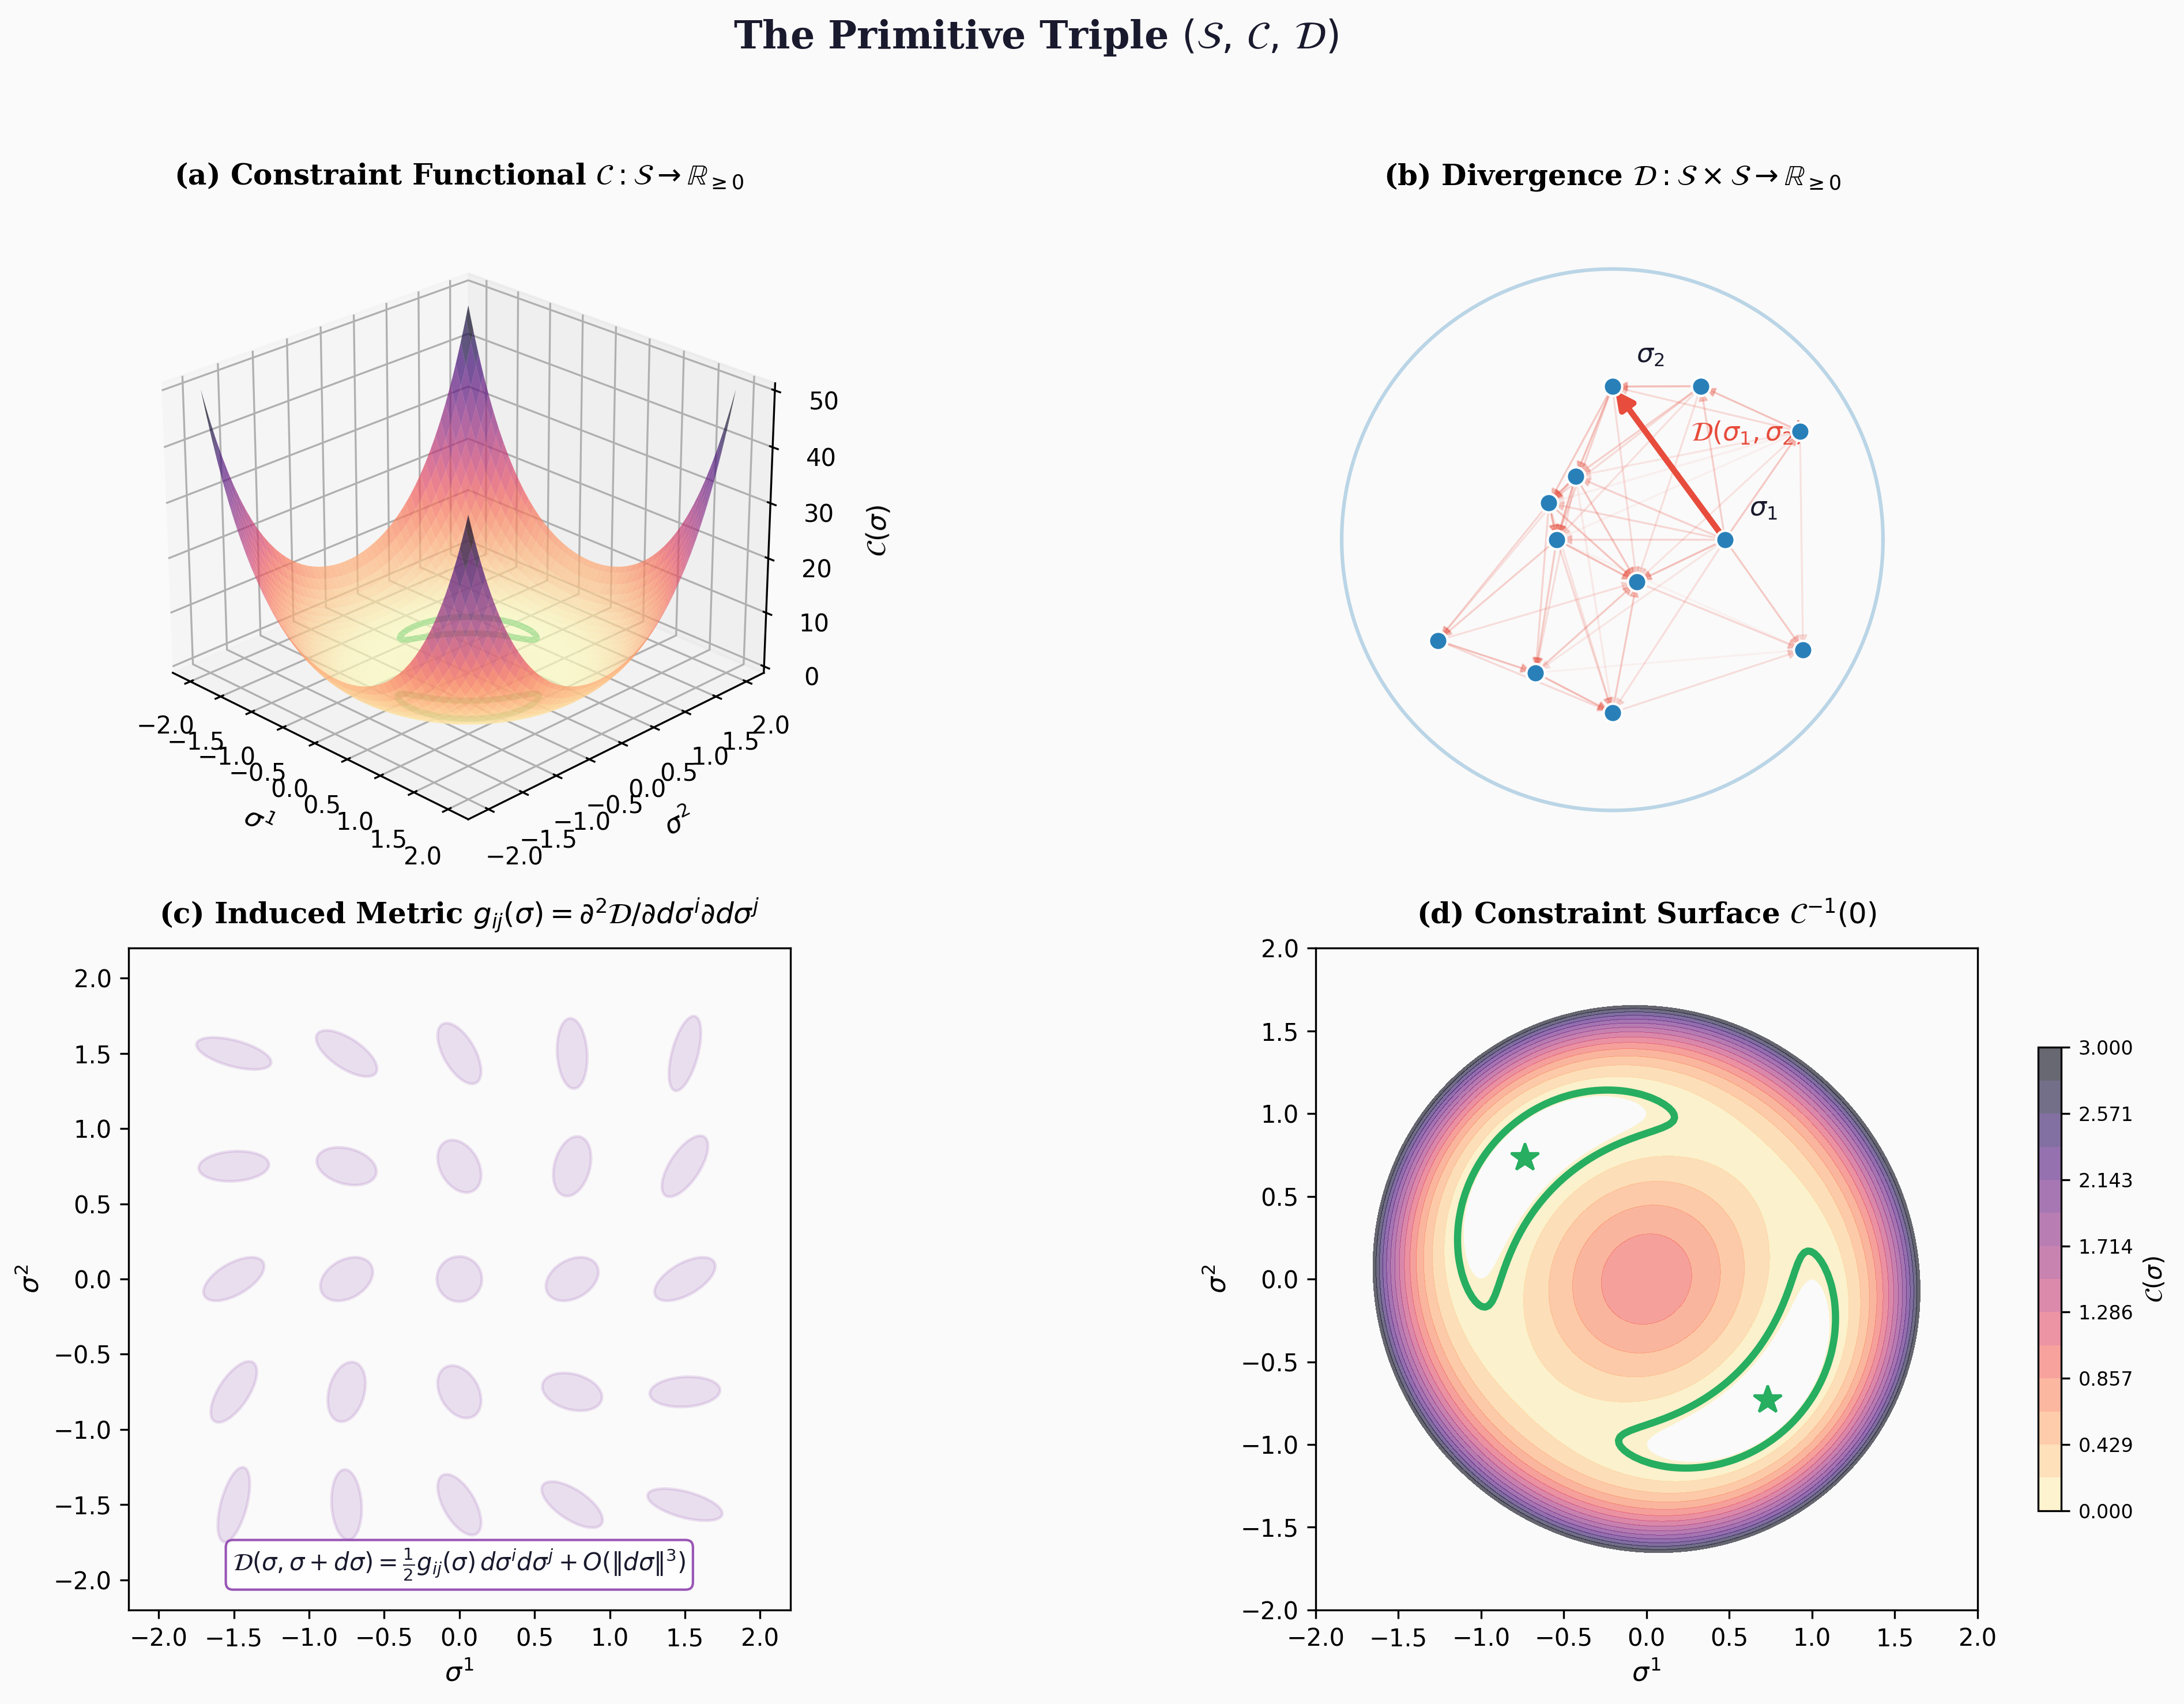

Reproduce this figure in Python.
#!/usr/bin/env python3
"""
Figure 2: Primitive Triple (S, C, D)
=====================================
Shows the state space S with:
  - Constraint functional C as a 3D landscape
  - Divergence D as connections between states
  - Constraint-satisfying surface C⁻¹(0)

Publication-quality, 300 DPI.
"""

import matplotlib
matplotlib.use("Agg")
import matplotlib.pyplot as plt
import numpy as np
from matplotlib import cm
from mpl_toolkits.mplot3d import Axes3D

# ── Colours ──
C_BG       = "#FAFAFA"
C_TEXT     = "#1A1A2E"
C_SURFACE  = "#8E44AD"
C_ZERO     = "#27AE60"
C_DIVERG   = "#E74C3C"
C_STATE    = "#2980B9"


def main():
    fig = plt.figure(figsize=(14, 10), dpi=300)
    fig.patch.set_facecolor(C_BG)

    # ── Panel A: Constraint landscape C(σ) ──
    ax1 = fig.add_subplot(221, projection="3d")
    ax1.set_facecolor(C_BG)

    x = np.linspace(-2, 2, 100)
    y = np.linspace(-2, 2, 100)
    X, Y = np.meshgrid(x, y)
    # Constraint functional: double-well with saddle
    Z = (X**2 + Y**2 - 1)**2 + 0.3 * X * Y

    ax1.plot_surface(X, Y, Z, cmap="magma_r", alpha=0.7,
                     edgecolor="none", antialiased=True)
    # Mark C = 0 contour
    ax1.contour(X, Y, Z, levels=[0.02], zdir="z", offset=0,
                colors=[C_ZERO], linewidths=2.5)

    ax1.set_xlabel(r"$\sigma^1$", fontsize=11, labelpad=5, family="serif")
    ax1.set_ylabel(r"$\sigma^2$", fontsize=11, labelpad=5, family="serif")
    ax1.set_zlabel(r"$\mathcal{C}(\sigma)$", fontsize=11,
                   labelpad=5, family="serif")
    ax1.set_title(r"(a) Constraint Functional $\mathcal{C}: \mathcal{S} \to \mathbb{R}_{\geq 0}$",
                  fontsize=12, fontweight="bold", family="serif", pad=10)
    ax1.view_init(elev=25, azim=-45)

    # ── Panel B: Divergence structure D(σ₁, σ₂) ──
    ax2 = fig.add_subplot(222)
    ax2.set_facecolor(C_BG)

    # Draw state space as a circle with points
    theta = np.linspace(0, 2 * np.pi, 200)
    r_outer = 1.8
    ax2.plot(r_outer * np.cos(theta), r_outer * np.sin(theta),
             color=C_STATE, lw=1.5, alpha=0.3)

    # Sample states
    np.random.seed(42)
    n_states = 12
    angles = np.linspace(0, 2 * np.pi, n_states, endpoint=False)
    radii = 0.3 + 1.2 * np.random.rand(n_states)
    sx = radii * np.cos(angles)
    sy = radii * np.sin(angles)

    # Draw divergence connections (asymmetric → directed arrows)
    for i in range(n_states):
        for j in range(i + 1, n_states):
            d = np.sqrt((sx[i] - sx[j])**2 + (sy[i] - sy[j])**2)
            if d < 1.8:
                alpha = max(0.1, 1.0 - d / 2.0)
                ax2.annotate(
                    "", xy=(sx[j], sy[j]), xytext=(sx[i], sy[i]),
                    arrowprops=dict(arrowstyle="-|>", color=C_DIVERG,
                                    lw=0.8, alpha=alpha * 0.5,
                                    mutation_scale=8)
                )

    ax2.scatter(sx, sy, s=60, c=C_STATE, zorder=5, edgecolor="white",
                linewidth=1.0)

    # Label two states
    ax2.annotate(r"$\sigma_1$", (sx[0], sy[0]), fontsize=11,
                 family="serif", color=C_TEXT,
                 xytext=(10, 10), textcoords="offset points")
    ax2.annotate(r"$\sigma_2$", (sx[3], sy[3]), fontsize=11,
                 family="serif", color=C_TEXT,
                 xytext=(10, 10), textcoords="offset points")

    # Highlight one divergence
    ax2.annotate(
        "", xy=(sx[3], sy[3]), xytext=(sx[0], sy[0]),
        arrowprops=dict(arrowstyle="-|>", color=C_DIVERG,
                        lw=2.5, mutation_scale=15)
    )
    mx = (sx[0] + sx[3]) / 2
    my = (sy[0] + sy[3]) / 2
    ax2.text(mx + 0.15, my + 0.15,
             r"$\mathcal{D}(\sigma_1, \sigma_2)$",
             fontsize=11, color=C_DIVERG, family="serif",
             fontweight="bold")

    ax2.set_xlim(-2.2, 2.2)
    ax2.set_ylim(-2.2, 2.2)
    ax2.set_aspect("equal")
    ax2.axis("off")
    ax2.set_title(r"(b) Divergence $\mathcal{D}: \mathcal{S} \times \mathcal{S} \to \mathbb{R}_{\geq 0}$",
                  fontsize=12, fontweight="bold", family="serif", pad=10)

    # ── Panel C: Induced metric tensor ──
    ax3 = fig.add_subplot(223)
    ax3.set_facecolor(C_BG)

    # Draw metric ellipses at grid points
    from matplotlib.patches import Ellipse

    grid_x = np.linspace(-1.5, 1.5, 5)
    grid_y = np.linspace(-1.5, 1.5, 5)

    for gx in grid_x:
        for gy in grid_y:
            # Metric tensor varies with position
            r = np.sqrt(gx**2 + gy**2)
            angle = np.arctan2(gy, gx) * 180 / np.pi
            # Anisotropy increases with distance
            a = 0.15 + 0.05 * r
            b = 0.15 - 0.03 * r
            b = max(b, 0.05)
            ell = Ellipse((gx, gy), 2*a, 2*b, angle=angle + 30,
                          facecolor=C_SURFACE, alpha=0.15,
                          edgecolor=C_SURFACE, linewidth=1.2)
            ax3.add_patch(ell)

    ax3.set_xlim(-2.2, 2.2)
    ax3.set_ylim(-2.2, 2.2)
    ax3.set_aspect("equal")
    ax3.set_xlabel(r"$\sigma^1$", fontsize=11, family="serif")
    ax3.set_ylabel(r"$\sigma^2$", fontsize=11, family="serif")
    ax3.set_title(r"(c) Induced Metric $g_{ij}(\sigma) = \partial^2 \mathcal{D} / \partial d\sigma^i \partial d\sigma^j$",
                  fontsize=12, fontweight="bold", family="serif", pad=10)

    # Add formula
    ax3.text(0, -1.9,
             r"$\mathcal{D}(\sigma, \sigma + d\sigma) = \frac{1}{2} g_{ij}(\sigma)\, d\sigma^i d\sigma^j + O(\|d\sigma\|^3)$",
             ha="center", va="center", fontsize=10, color=C_TEXT,
             family="serif",
             bbox=dict(facecolor="white", edgecolor=C_SURFACE,
                       boxstyle="round,pad=0.3", alpha=0.9))

    # ── Panel D: Constraint zero set ──
    ax4 = fig.add_subplot(224)
    ax4.set_facecolor(C_BG)

    # Contour plot of constraint
    x = np.linspace(-2, 2, 200)
    y = np.linspace(-2, 2, 200)
    X, Y = np.meshgrid(x, y)
    Z = (X**2 + Y**2 - 1)**2 + 0.3 * X * Y

    levels = np.linspace(0, 3, 15)
    cs = ax4.contourf(X, Y, Z, levels=levels, cmap="magma_r", alpha=0.6)
    ax4.contour(X, Y, Z, levels=[0.05], colors=[C_ZERO], linewidths=3)

    # Mark minima
    from scipy.optimize import minimize
    for x0 in [(-1, 0), (1, 0), (0, -1), (0, 1)]:
        res = minimize(lambda p: (p[0]**2 + p[1]**2 - 1)**2 + 0.3*p[0]*p[1],
                       x0, method="Nelder-Mead")
        if res.fun < 0.1:
            ax4.plot(res.x[0], res.x[1], "*", color=C_ZERO,
                     markersize=12, zorder=5)

    ax4.set_xlabel(r"$\sigma^1$", fontsize=11, family="serif")
    ax4.set_ylabel(r"$\sigma^2$", fontsize=11, family="serif")
    ax4.set_title(r"(d) Constraint Surface $\mathcal{C}^{-1}(0)$",
                  fontsize=12, fontweight="bold", family="serif", pad=10)
    ax4.set_aspect("equal")

    cb = plt.colorbar(cs, ax=ax4, shrink=0.7, label=r"$\mathcal{C}(\sigma)$")
    cb.ax.tick_params(labelsize=8)

    # ── Supertitle ──
    fig.suptitle(
        r"The Primitive Triple $(\mathcal{S},\, \mathcal{C},\, \mathcal{D})$",
        fontsize=16, fontweight="bold", family="serif", y=0.98,
        color=C_TEXT
    )

    plt.tight_layout(rect=[0, 0, 1, 0.95])
    plt.savefig("manuscripts/ciir_monograph/figures/fig02_primitive_triple.png",
                dpi=300, bbox_inches="tight", facecolor=C_BG)
    plt.savefig("manuscripts/ciir_monograph/figures/fig02_primitive_triple.pdf",
                bbox_inches="tight", facecolor=C_BG)
    plt.close()
    print("✓ Figure 2 saved: fig02_primitive_triple.{png,pdf}")


if __name__ == "__main__":
    main()
